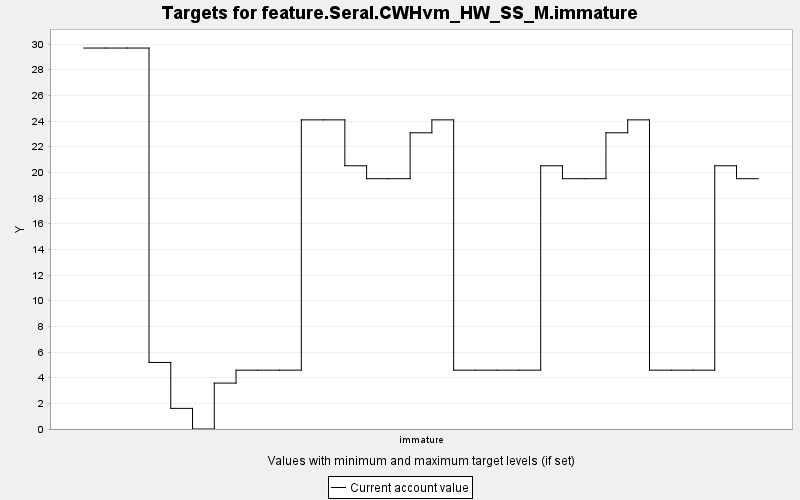

Data behind this chart, as committed beside it:
TARGET, PERIOD, YEAR, PERIODWIDTH, MINIMUM, MAXIMUM, MINWEIGHT, MAXWEIGHT, CURRENT, SUMMARY
feature.Seral.CWHvm_HW_SS_M.immature, 0, 0, 10.0, 0.0, 10000, 1.0, 1.0, 29.69, 0.0
feature.Seral.CWHvm_HW_SS_M.immature, 1, 10, 10.0, 0.0, 10000, 1.0, 1.0, 29.69, 0.0
feature.Seral.CWHvm_HW_SS_M.immature, 2, 20, 10.0, 0.0, 10000, 1.0, 1.0, 29.69, 0.0
feature.Seral.CWHvm_HW_SS_M.immature, 3, 30, 10.0, 0.0, 10000, 1.0, 1.0, 5.186, 0.0
feature.Seral.CWHvm_HW_SS_M.immature, 4, 40, 10.0, 0.0, 10000, 1.0, 1.0, 1.608, 0.0
feature.Seral.CWHvm_HW_SS_M.immature, 5, 50, 10.0, 0.0, 10000, 1.0, 1.0, 0.0, 0.0
feature.Seral.CWHvm_HW_SS_M.immature, 6, 60, 10.0, 0.0, 10000, 1.0, 1.0, 3.578, 0.0
feature.Seral.CWHvm_HW_SS_M.immature, 7, 70, 10.0, 0.0, 10000, 1.0, 1.0, 4.586, 0.0
feature.Seral.CWHvm_HW_SS_M.immature, 8, 80, 10.0, 0.0, 10000, 1.0, 1.0, 4.586, 0.0
feature.Seral.CWHvm_HW_SS_M.immature, 9, 90, 10.0, 0.0, 10000, 1.0, 1.0, 4.586, 0.0
feature.Seral.CWHvm_HW_SS_M.immature, 10, 100, 10.0, 0.0, 10000, 1.0, 1.0, 24.09, 0.0
feature.Seral.CWHvm_HW_SS_M.immature, 11, 110, 10.0, 0.0, 10000, 1.0, 1.0, 24.09, 0.0
feature.Seral.CWHvm_HW_SS_M.immature, 12, 120, 10.0, 0.0, 10000, 1.0, 1.0, 20.51, 0.0
feature.Seral.CWHvm_HW_SS_M.immature, 13, 130, 10.0, 0.0, 10000, 1.0, 1.0, 19.51, 0.0
feature.Seral.CWHvm_HW_SS_M.immature, 14, 140, 10.0, 0.0, 10000, 1.0, 1.0, 19.51, 0.0
feature.Seral.CWHvm_HW_SS_M.immature, 15, 150, 10.0, 0.0, 10000, 1.0, 1.0, 23.08, 0.0
feature.Seral.CWHvm_HW_SS_M.immature, 16, 160, 10.0, 0.0, 10000, 1.0, 1.0, 24.09, 0.0
feature.Seral.CWHvm_HW_SS_M.immature, 17, 170, 10.0, 0.0, 10000, 1.0, 1.0, 4.586, 0.0
feature.Seral.CWHvm_HW_SS_M.immature, 18, 180, 10.0, 0.0, 10000, 1.0, 1.0, 4.586, 0.0
feature.Seral.CWHvm_HW_SS_M.immature, 19, 190, 10.0, 0.0, 10000, 1.0, 1.0, 4.586, 0.0
feature.Seral.CWHvm_HW_SS_M.immature, 20, 200, 10.0, 0.0, 10000, 1.0, 1.0, 4.586, 0.0
feature.Seral.CWHvm_HW_SS_M.immature, 21, 210, 10.0, 0.0, 10000, 1.0, 1.0, 20.51, 0.0
feature.Seral.CWHvm_HW_SS_M.immature, 22, 220, 10.0, 0.0, 10000, 1.0, 1.0, 19.51, 0.0
feature.Seral.CWHvm_HW_SS_M.immature, 23, 230, 10.0, 0.0, 10000, 1.0, 1.0, 19.51, 0.0
feature.Seral.CWHvm_HW_SS_M.immature, 24, 240, 10.0, 0.0, 10000, 1.0, 1.0, 23.08, 0.0
feature.Seral.CWHvm_HW_SS_M.immature, 25, 250, 10.0, 0.0, 10000, 1.0, 1.0, 24.09, 0.0
feature.Seral.CWHvm_HW_SS_M.immature, 26, 260, 10.0, 0.0, 10000, 1.0, 1.0, 4.586, 0.0
feature.Seral.CWHvm_HW_SS_M.immature, 27, 270, 10.0, 0.0, 10000, 1.0, 1.0, 4.586, 0.0
feature.Seral.CWHvm_HW_SS_M.immature, 28, 280, 10.0, 0.0, 10000, 1.0, 1.0, 4.586, 0.0
feature.Seral.CWHvm_HW_SS_M.immature, 29, 290, 10.0, 0.0, 10000, 1.0, 1.0, 20.51, 0.0
feature.Seral.CWHvm_HW_SS_M.immature, 30, 300, 10.0, 0.0, 10000, 1.0, 1.0, 19.51, 0.0
